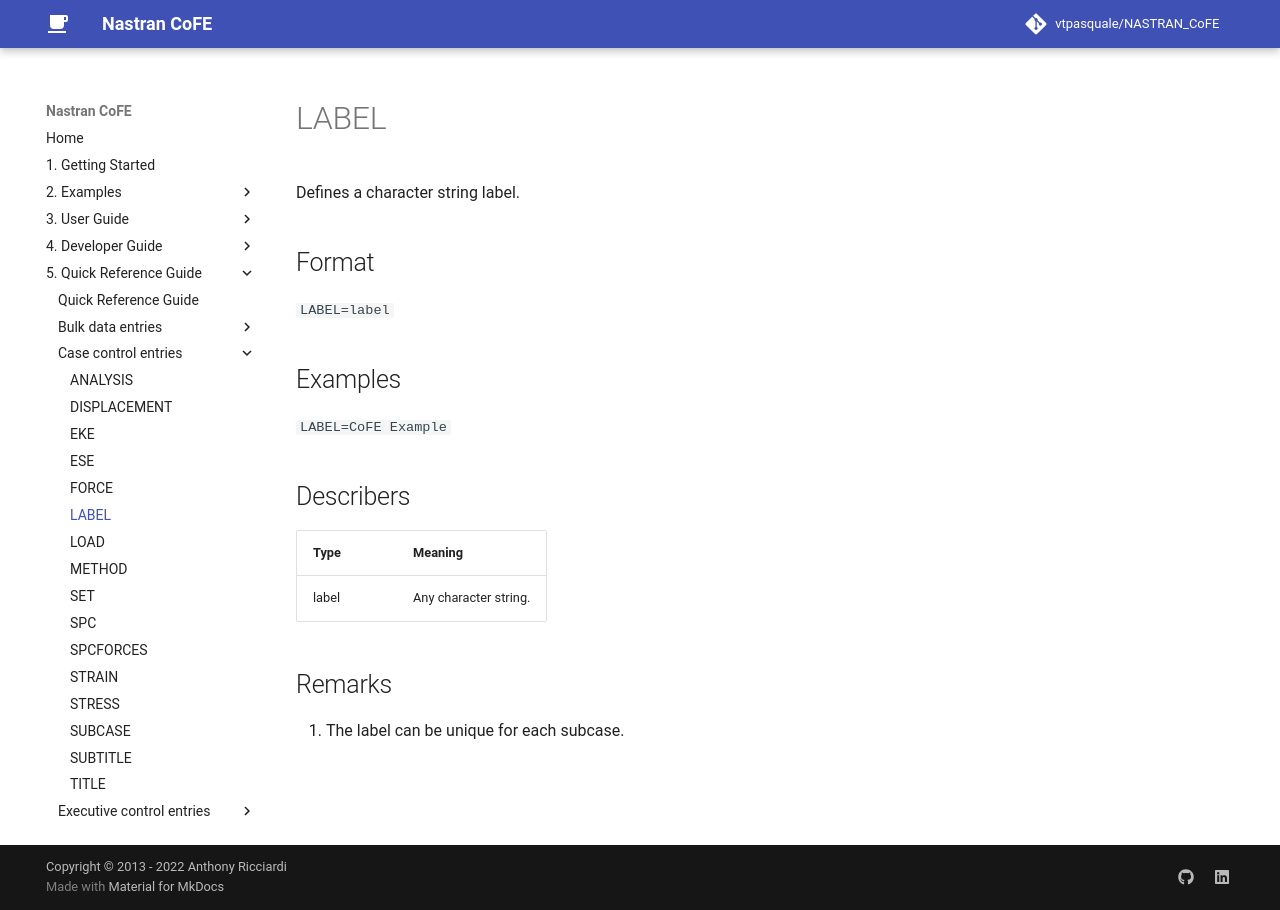

repository: vtpasquale/NASTRAN_CoFE · page: 5._Quick_Reference_Guide/case_control_entries/LABEL/index.html · generator: mkdocs

---
hide:
  - toc
---
# LABEL
Defines a character string label.

## Format
`LABEL=label`

## Examples
`LABEL=CoFE Example`

## Describers
| Type       | Meaning  |
| ---------- | -------- |
| label      | Any character string.    |

## Remarks
1. The label can be unique for each subcase.
